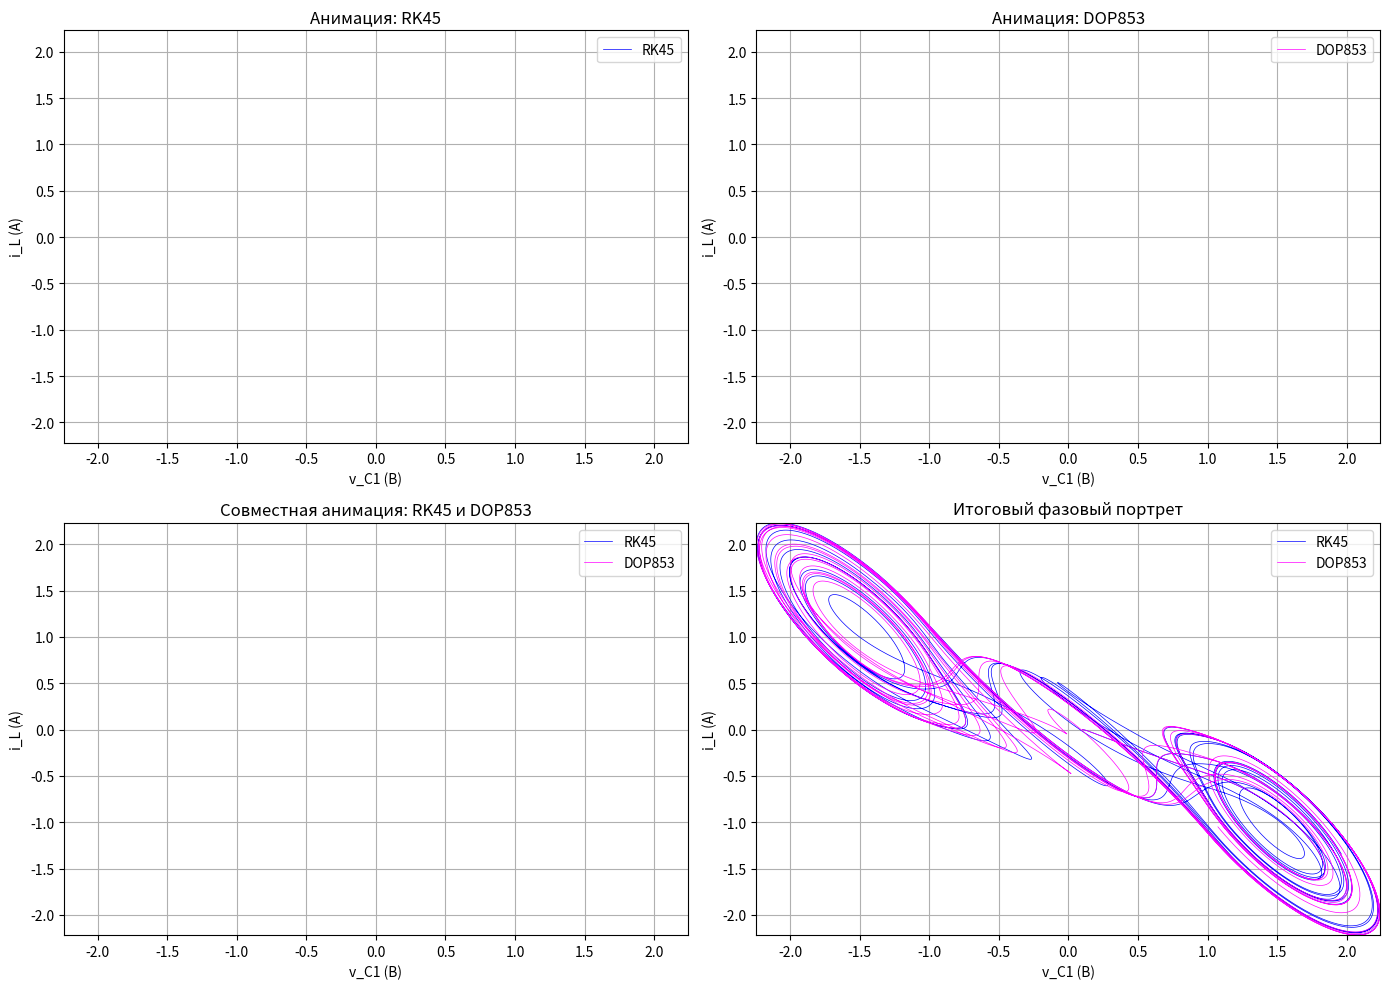

Reproduce this figure in Python.
import numpy as np
import matplotlib.pyplot as plt
from matplotlib.animation import FuncAnimation
from scipy.integrate import solve_ivp

# Функция, описывающая систему ОДУ цепи Чуа
def chua_deriv(t, state, G, C1, C2, L, Ga, Gb, Bp=1.0):
    v1, v2, iL = state
    g = Gb * v1 + 0.5 * (Ga - Gb) * (np.abs(v1 + Bp) - np.abs(v1 - Bp))
    dv1dt = (G * (v2 - v1) - g) / C1
    dv2dt = (G * (v1 - v2) + iL) / C2
    diLdt = -v2 / L
    return [dv1dt, dv2dt, diLdt]

params = {
    'L': 1/7,    # индуктивность (Гн)
    'G': 0.7,    # проводимость (См)
    'C1': 1/9,   # ёмкость C1 (Ф)
    'C2': 1,     # ёмкость C2 (Ф)
    'Ga': -0.8,  # коэффициент нелинейного элемента (А/В)
    'Gb': -0.5   # коэффициент нелинейного элемента (А/В)
}

# Начальные условия
state0 = [0.1, 0.0, 0.0]

# Временной интервал моделирования
t_span = (0, 100)
n_points = 10000
t_eval = np.linspace(t_span[0], t_span[1], n_points)

# Получаем решение методом RK45
sol_RK45 = solve_ivp(chua_deriv, t_span, state0, t_eval=t_eval, args=(params['G'], params['C1'], params['C2'], params['L'], params['Ga'], params['Gb']), method='RK45')

# Получаем решение методом DOP853 (Dormand-Prince 8(5,3))
sol_DOP853 = solve_ivp(chua_deriv, t_span, state0, t_eval=t_eval, args=(params['G'], params['C1'], params['C2'], params['L'], params['Ga'], params['Gb']), method='DOP853')

# Извлекаем переменные: v_C1 и i_L для обоих методов
v1_RK45, iL_RK45 = sol_RK45.y[0], sol_RK45.y[2]
v1_DOP853, iL_DOP853 = sol_DOP853.y[0], sol_DOP853.y[2]
all_v1 = np.concatenate((v1_RK45, v1_DOP853))
all_iL = np.concatenate((iL_RK45, iL_DOP853))
xlim = (np.min(all_v1), np.max(all_v1))
ylim = (np.min(all_iL), np.max(all_iL))

# Создаем фигуру с 4 подграфиками (2 строки, 2 столбца)
fig, axs = plt.subplots(2, 2, figsize=(14, 10))

# Подграфик 1: Анимация RK45
ax1 = axs[0, 0]
ax1.set_title("Анимация: RK45")
ax1.set_xlabel("v_C1 (В)")
ax1.set_ylabel("i_L (А)")
ax1.grid(True)
ax1.set_xlim(xlim)
ax1.set_ylim(ylim)
line_RK45_ax1, = ax1.plot([], [], lw=0.5, color='blue', label='RK45')
ax1.legend()

# Подграфик 2: Анимация DOP853
ax2 = axs[0, 1]
ax2.set_title("Анимация: DOP853")
ax2.set_xlabel("v_C1 (В)")
ax2.set_ylabel("i_L (А)")
ax2.grid(True)
ax2.set_xlim(xlim)
ax2.set_ylim(ylim)
line_DOP853_ax2, = ax2.plot([], [], lw=0.5, color='magenta', label='DOP853')
ax2.legend()

# Подграфик 3: Совместная анимация (RK45 и DOP853)
ax3 = axs[1, 0]
ax3.set_title("Совместная анимация: RK45 и DOP853")
ax3.set_xlabel("v_C1 (В)")
ax3.set_ylabel("i_L (А)")
ax3.grid(True)
ax3.set_xlim(xlim)
ax3.set_ylim(ylim)
line_RK45_ax3, = ax3.plot([], [], lw=0.5, color='blue', label='RK45')
line_DOP853_ax3, = ax3.plot([], [], lw=0.5, color='magenta', label='DOP853')
ax3.legend()

# Подграфик 4: Статический итоговый график
ax4 = axs[1, 1]
ax4.set_title("Итоговый фазовый портрет")
ax4.set_xlabel("v_C1 (В)")
ax4.set_ylabel("i_L (А)")
ax4.grid(True)
ax4.set_xlim(xlim)
ax4.set_ylim(ylim)
# Статически отображаем полные траектории
ax4.plot(v1_RK45, iL_RK45, lw=0.5, color='blue', label='RK45')
ax4.plot(v1_DOP853, iL_DOP853, lw=0.5, color='magenta', label='DOP853')
ax4.legend()

# Функция инициализации для анимации (обновляются 3 подграфика)
def init():
    line_RK45_ax1.set_data([], [])
    line_DOP853_ax2.set_data([], [])
    line_RK45_ax3.set_data([], [])
    line_DOP853_ax3.set_data([], [])
    return line_RK45_ax1, line_DOP853_ax2, line_RK45_ax3, line_DOP853_ax3

# Функция обновления анимации для первых трех подграфиков
def update(frame):
    line_RK45_ax1.set_data(v1_RK45[:frame], iL_RK45[:frame])
    line_DOP853_ax2.set_data(v1_DOP853[:frame], iL_DOP853[:frame])
    line_RK45_ax3.set_data(v1_RK45[:frame], iL_RK45[:frame])
    line_DOP853_ax3.set_data(v1_DOP853[:frame], iL_DOP853[:frame])
    return line_RK45_ax1, line_DOP853_ax2, line_RK45_ax3, line_DOP853_ax3

# Создаем анимацию для первых 3 подграфиков
anim = FuncAnimation(fig, update, frames=n_points, init_func=init, interval=1, blit=True)

plt.tight_layout()
plt.show()
